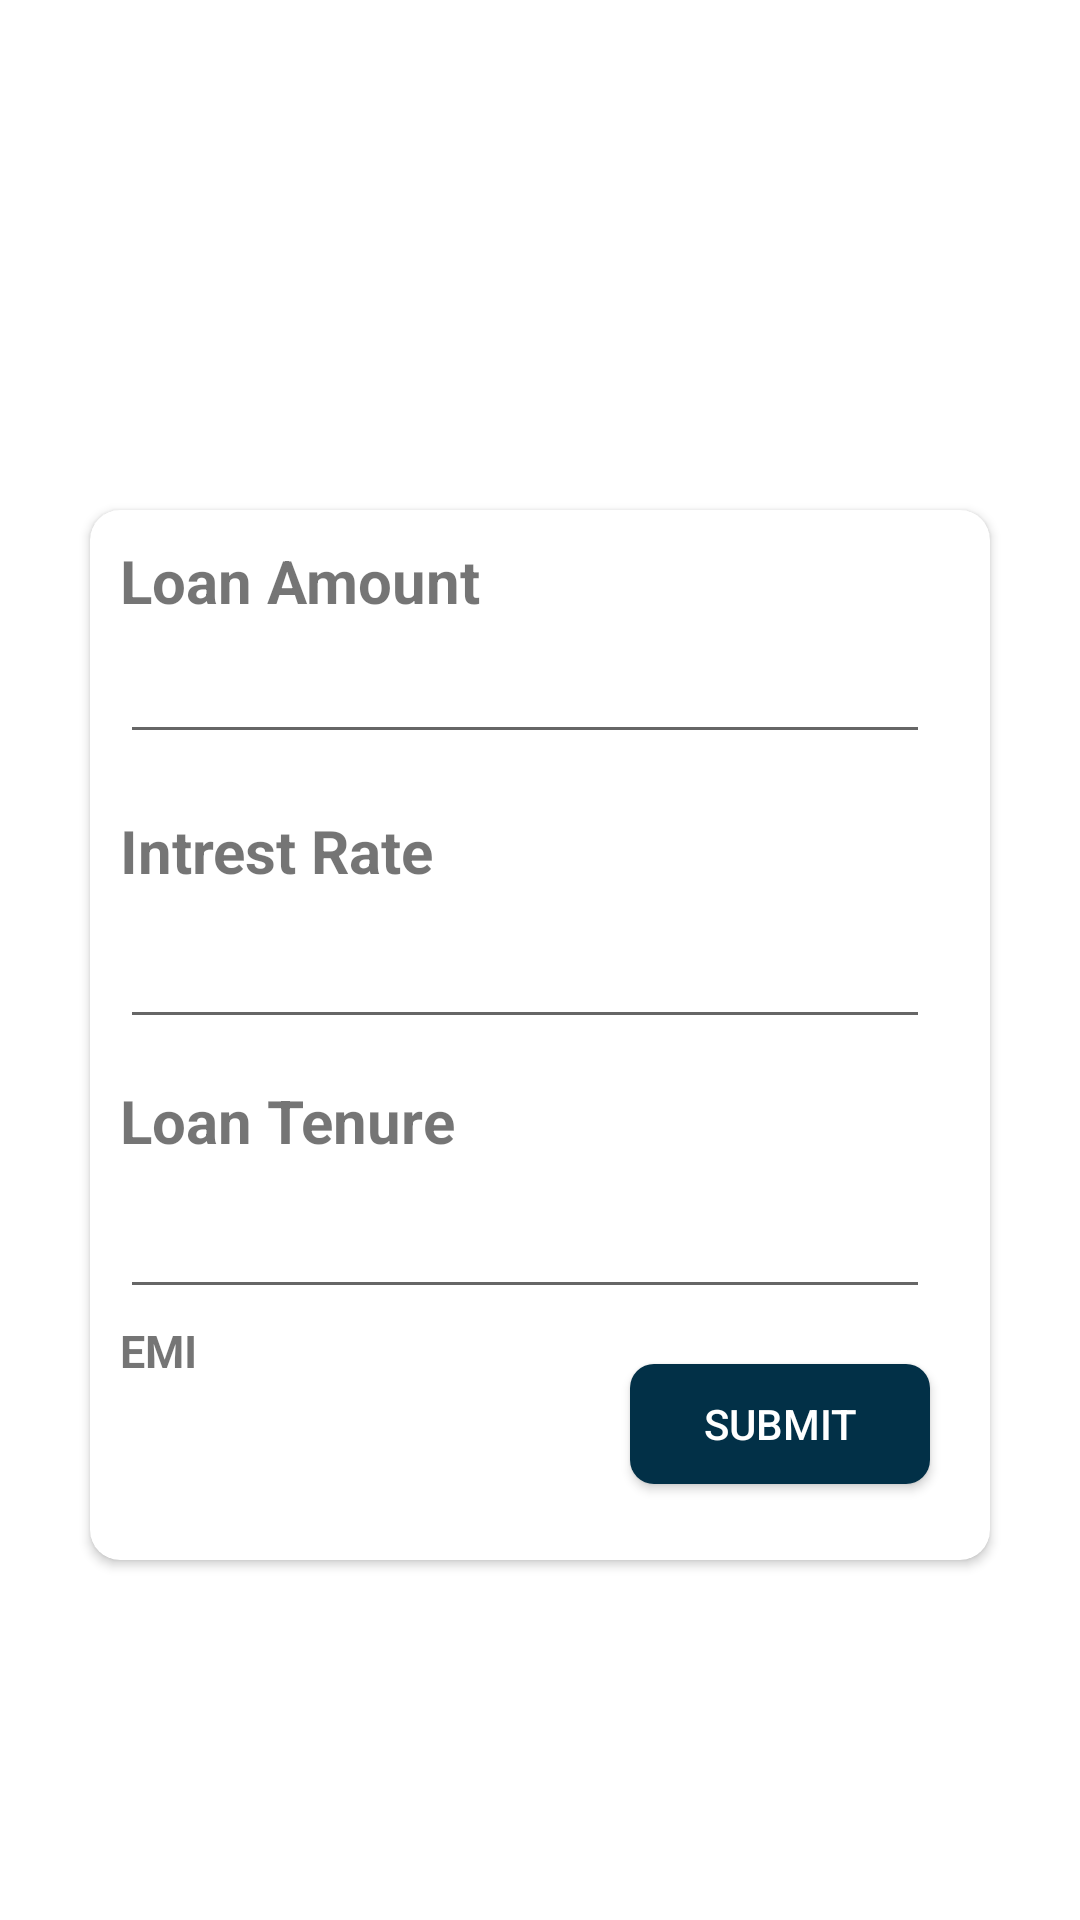

The Android layout XML behind this screen, and the referenced resources:
<!-- AndroidManifest.xml: application theme Theme.VehicleFinancing -->
<!-- res/layout/fragment_emicalculator.xml -->
<?xml version="1.0" encoding="utf-8"?>
<FrameLayout xmlns:android="http://schemas.android.com/apk/res/android"
    xmlns:app="http://schemas.android.com/apk/res-auto"
    xmlns:tools="http://schemas.android.com/tools"
    android:layout_width="match_parent"
    android:layout_height="match_parent"
    android:background="#ffffff"
    tools:context=".alto"
    tools:ignore="MissingClass">


    <androidx.cardview.widget.CardView
        android:id="@+id/cardViewBg"
        android:layout_width="300dp"
        android:layout_height="350dp"
        android:layout_gravity="center"
        android:layout_marginTop="25dp"
        android:backgroundTint="#ffffff"
        app:cardCornerRadius="10dp">


        <TextView
            android:layout_width="wrap_content"
            android:layout_height="wrap_content"
            android:layout_marginStart="10dp"
            android:layout_marginTop="10dp"
            android:text="Loan Amount"
            android:id="@+id/loan"
            android:textAlignment="viewStart"
            android:textSize="20dp"
            android:textStyle="bold" />

        <EditText
            android:id="@+id/amount"
            android:layout_marginTop="40dp"
            android:layout_marginStart="10dp"
            android:layout_width="270dp"
            android:layout_height="wrap_content" />


        <TextView
            android:layout_width="wrap_content"
            android:layout_height="wrap_content"
            android:layout_marginStart="10dp"
            android:layout_marginTop="100dp"
            android:text="Intrest Rate"
            android:textAlignment="viewStart"
            android:textSize="20sp"
            android:textStyle="bold"
            tools:ignore="HardcodedText" />

        <EditText
            android:id="@+id/intrest"
            android:layout_marginTop="135dp"
            android:layout_marginStart="10dp"
            android:layout_width="270dp"
            android:layout_height="wrap_content" />
        <TextView
            android:layout_width="wrap_content"
            android:layout_height="wrap_content"
            android:layout_marginStart="10dp"
            android:layout_marginTop="190dp"
            android:text="Loan Tenure"
            android:textAlignment="viewStart"
            android:textSize="20sp"
            android:textStyle="bold"
            tools:ignore="HardcodedText" />
        <EditText
            android:id="@+id/tenure"
            android:layout_marginTop="225dp"
            android:layout_marginStart="10dp"
            android:layout_width="270dp"
            android:layout_height="wrap_content" />
        <TextView
            android:id="@+id/emi1"
            android:layout_marginTop="270dp"
            android:layout_marginStart="10dp"
            android:layout_width="30dp"
            android:text="EMI"
            android:textStyle="bold"
            android:textSize="15sp"
            android:layout_height="20dp" />


        <TextView
            android:id="@+id/emi"
            android:layout_width="130dp"
            android:layout_height="40dp"
            android:layout_marginStart="10dp"
            android:layout_marginTop="290dp"
            android:layout_marginBottom="30dp" />

        <androidx.appcompat.widget.AppCompatButton
            android:id="@+id/button"
            android:layout_width="100dp"
            android:layout_height="40dp"
            android:layout_marginTop="10dp"
            android:background="@drawable/button"
            android:text="Submit"
            android:layout_gravity="center"
            android:layout_marginStart="80dp"
            android:layout_marginBottom="-120dp"
            android:textColor="#ffffff"
            tools:ignore="HardcodedText" />
    </androidx.cardview.widget.CardView>
</FrameLayout>
<!-- resources referenced by this layout -->
<resources>
  <!-- drawable button (drawable) -->
  <?xml version="1.0" encoding="utf-8"?>
  <shape android:shape="rectangle" xmlns:android="http://schemas.android.com/apk/res/android">
      <corners android:radius="8dp" />
      <solid android:color="#023047"/>
  </shape>
  <style name="Theme.VehicleFinancing" parent="Theme.MaterialComponents.Light.NoActionBar">
          <item name="android:windowTranslucentStatus">true</item>
          <item name="android:windowTranslucentNavigation">true</item>
      </style>
</resources>
